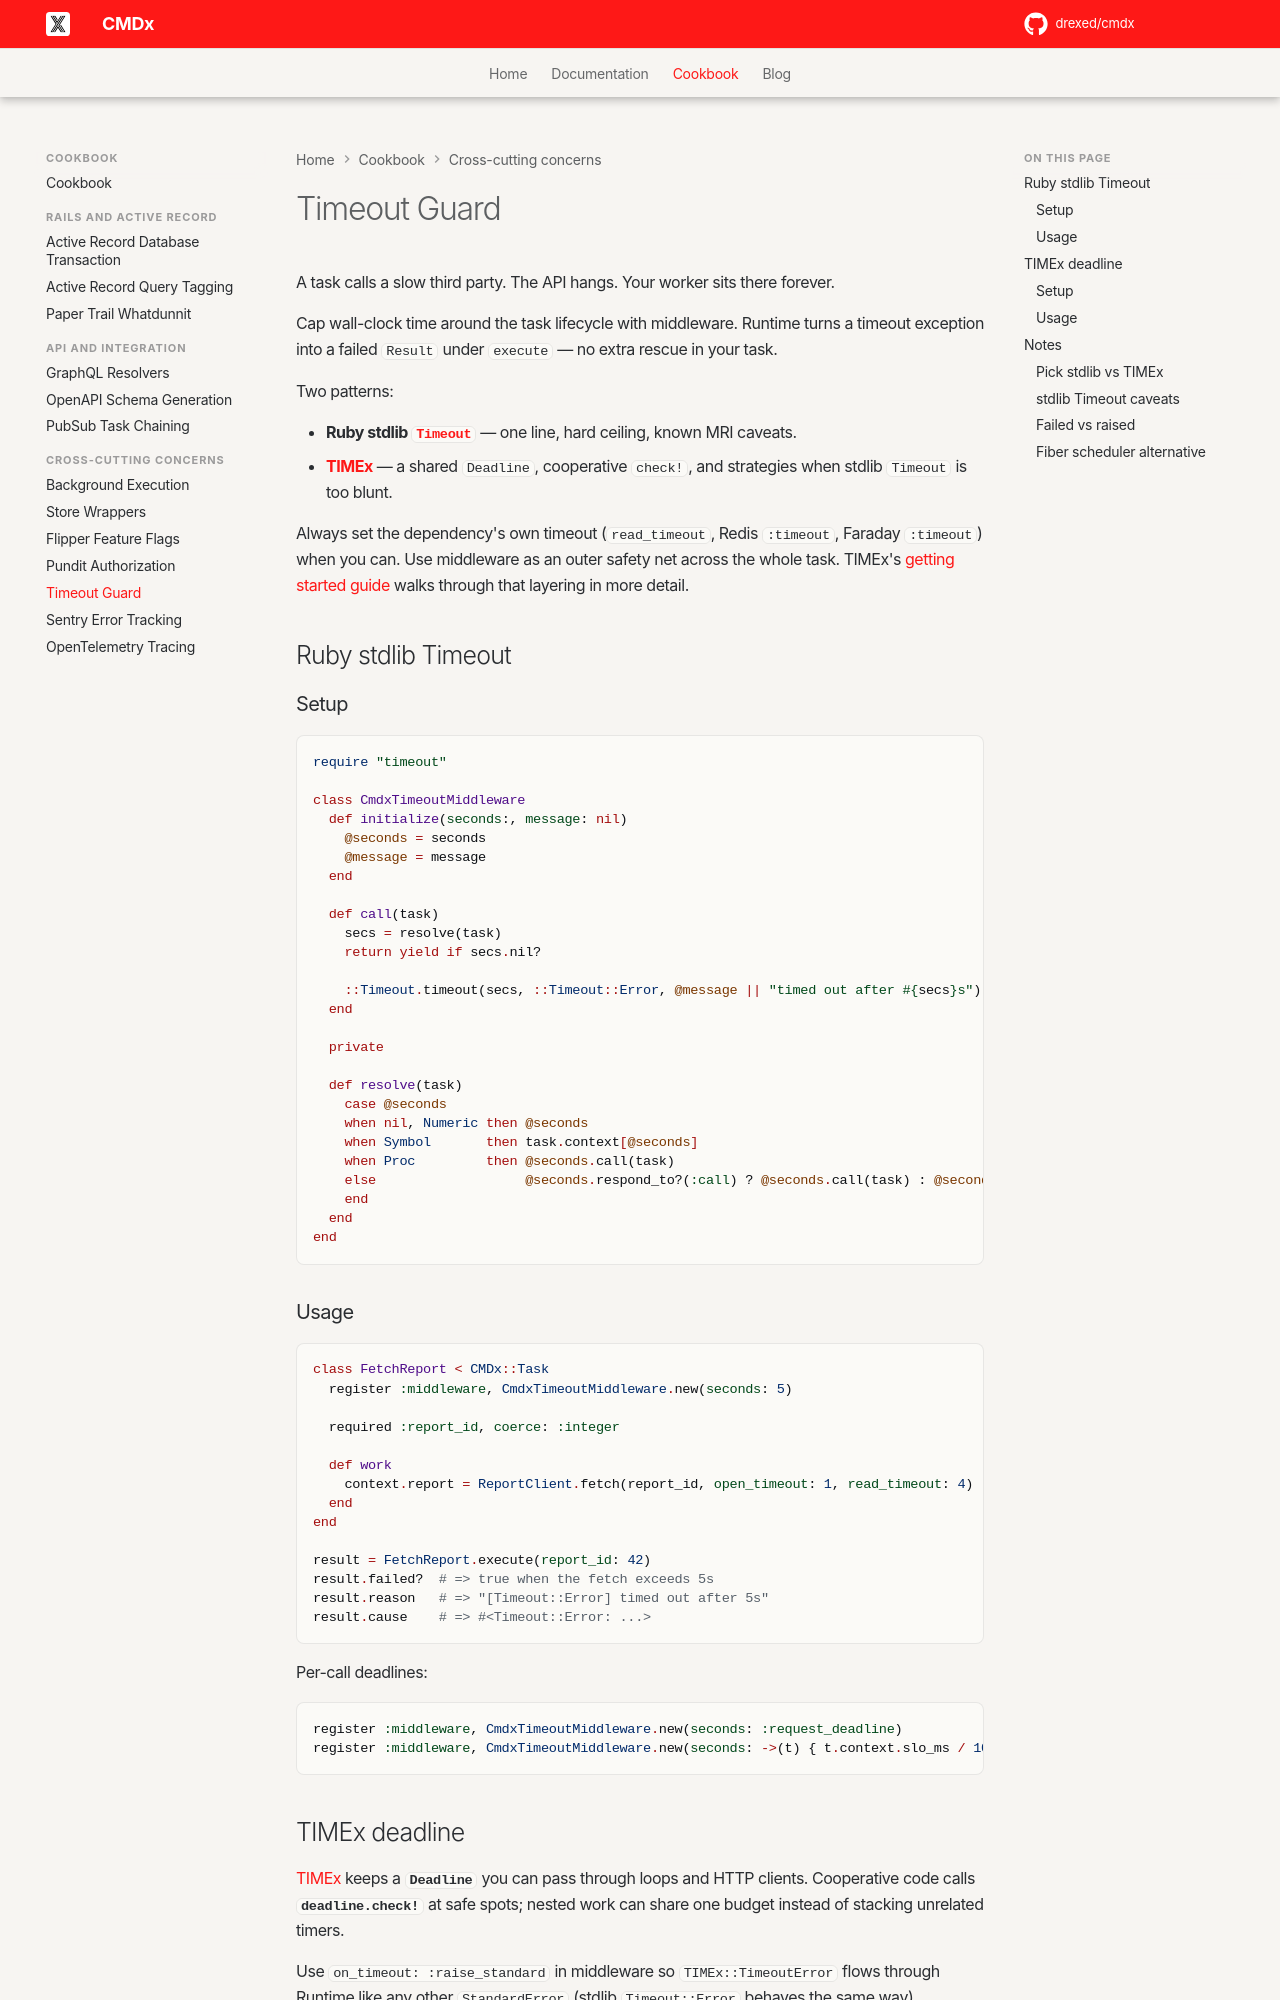

repository: drexed/cmdx · page: cookbook/timeout_guard/index.html · generator: mkdocs

# Timeout Guard

A task calls a slow third party. The API hangs. Your worker sits there forever.

Cap wall-clock time around the task lifecycle with middleware. Runtime turns a timeout exception into a failed `Result` under `execute` — no extra rescue in your task.

Two patterns:

- **Ruby stdlib [`Timeout`](https://docs.ruby-lang.org/en/master/Timeout.html)** — one line, hard ceiling, known MRI caveats.
- **[TIMEx](https://drexed.github.io/timex/getting_started/)** — a shared `Deadline`, cooperative `check!`, and strategies when stdlib `Timeout` is too blunt.

Always set the dependency's own timeout (`read_timeout`, Redis `:timeout`, Faraday `:timeout`) when you can. Use middleware as an outer safety net across the whole task. TIMEx's [getting started guide](https://drexed.github.io/timex/getting_started/#reach-for-native-timeouts-first) walks through that layering in more detail.

## Ruby stdlib Timeout

### Setup

```ruby
require "timeout"

class CmdxTimeoutMiddleware
  def initialize(seconds:, message: nil)
    @seconds = seconds
    @message = message
  end

  def call(task)
    secs = resolve(task)
    return yield if secs.nil?

    ::Timeout.timeout(secs, ::Timeout::Error, @message || "timed out after #{secs}s") { yield }
  end

  private

  def resolve(task)
    case @seconds
    when nil, Numeric then @seconds
    when Symbol       then task.context[@seconds]
    when Proc         then @seconds.call(task)
    else                   @seconds.respond_to?(:call) ? @seconds.call(task) : @seconds
    end
  end
end
```

### Usage

```ruby
class FetchReport < CMDx::Task
  register :middleware, CmdxTimeoutMiddleware.new(seconds: 5)

  required :report_id, coerce: :integer

  def work
    context.report = ReportClient.fetch(report_id, open_timeout: 1, read_timeout: 4)
  end
end

result = FetchReport.execute(report_id: 42)
result.failed?  # => true when the fetch exceeds 5s
result.reason   # => "[Timeout::Error] timed out after 5s"
result.cause    # => #<Timeout::Error: ...>
```

Per-call deadlines:

```ruby
register :middleware, CmdxTimeoutMiddleware.new(seconds: :request_deadline)
register :middleware, CmdxTimeoutMiddleware.new(seconds: ->(t) { t.context.slo_ms / 1000.0 })
```
